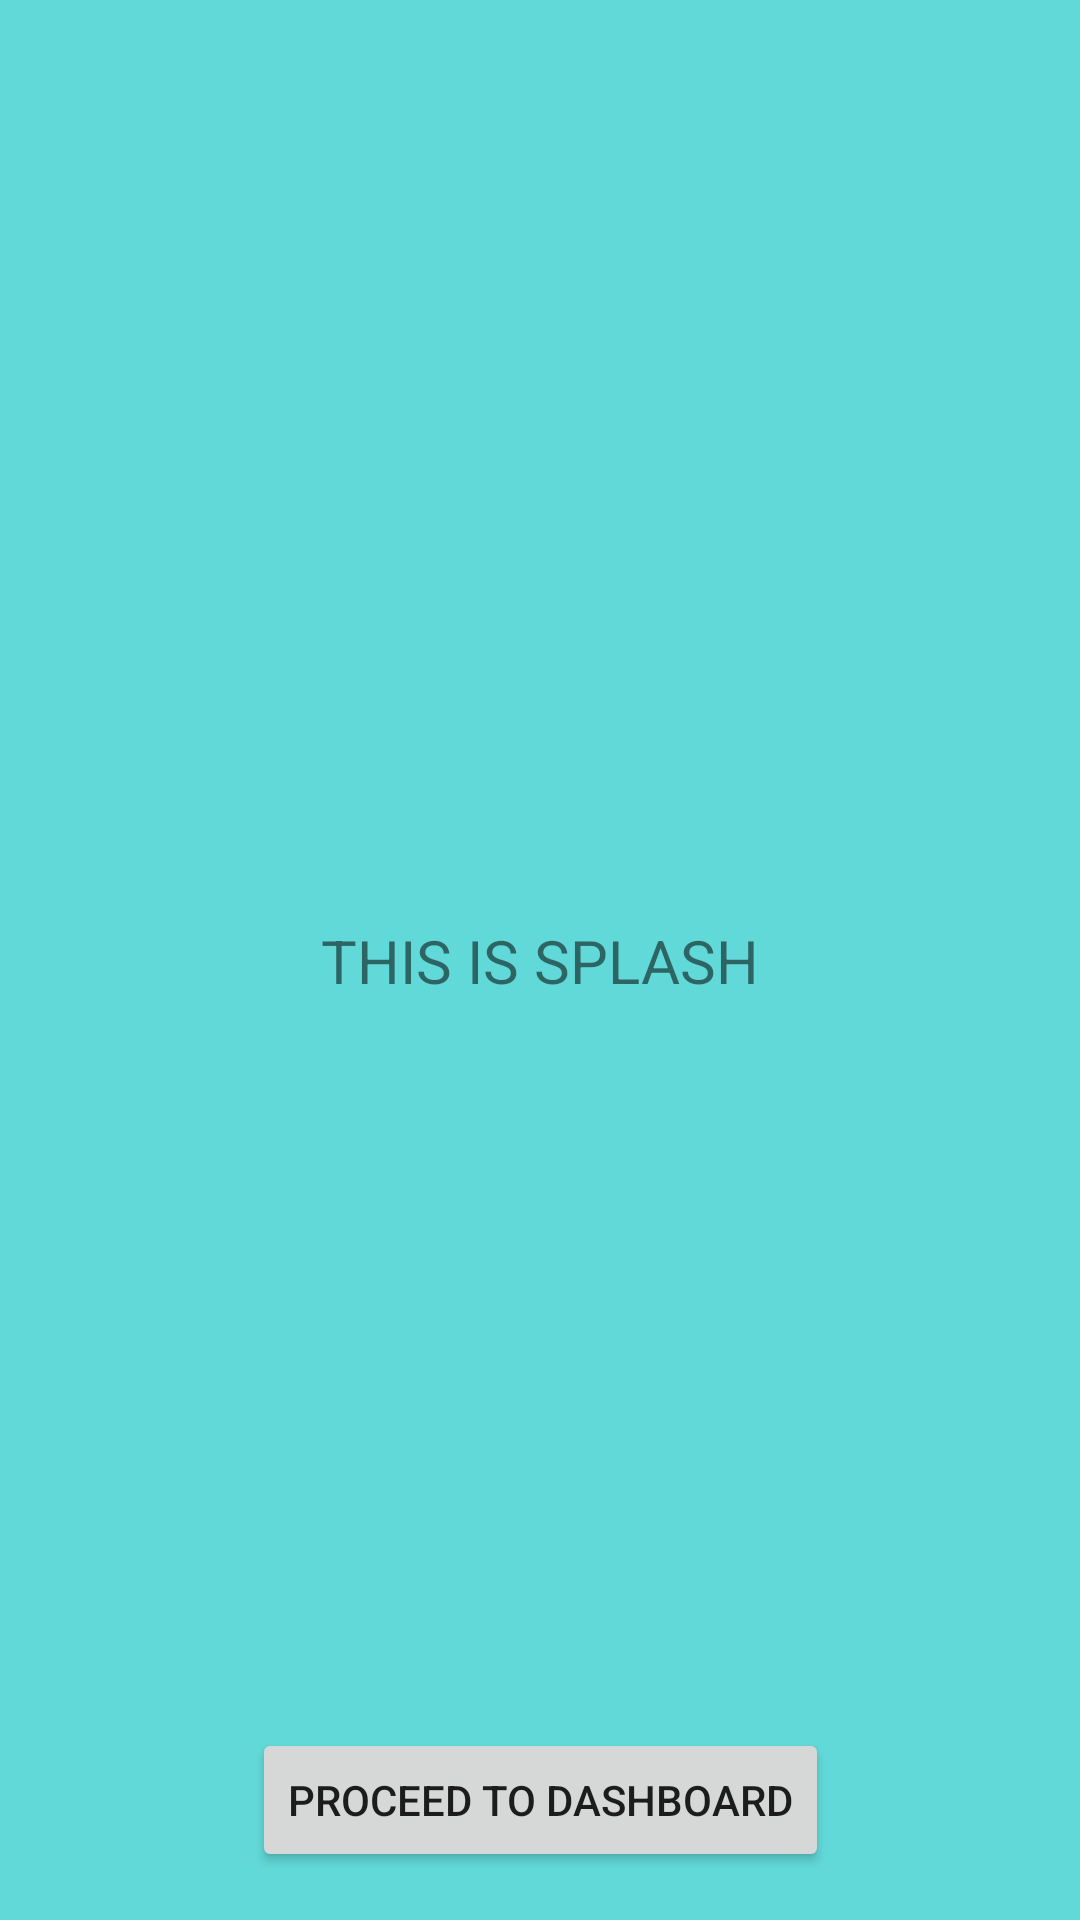

Write the Android layout XML for this screen, with the resource values it uses.
<!-- AndroidManifest.xml: application theme AppTheme -->
<!-- res/layout/fragment_splash.xml -->
<?xml version="1.0" encoding="utf-8"?>
<layout xmlns:android="http://schemas.android.com/apk/res/android"
    xmlns:app="http://schemas.android.com/apk/res-auto">

    <androidx.constraintlayout.widget.ConstraintLayout
        android:layout_width="match_parent"
        android:layout_height="match_parent">

        <androidx.appcompat.widget.AppCompatButton
            android:id="@+id/button_navigate"
            android:layout_width="wrap_content"
            android:layout_height="wrap_content"
            android:layout_marginBottom="@dimen/margin_medium"
            android:text="PROCEED TO DASHBOARD"
            app:layout_constraintBottom_toBottomOf="parent"
            app:layout_constraintEnd_toEndOf="parent"
            app:layout_constraintStart_toStartOf="parent" />

        <androidx.appcompat.widget.AppCompatTextView
            android:id="@+id/text_info"
            android:layout_width="wrap_content"
            android:layout_height="wrap_content"
            android:text="THIS IS SPLASH"
            android:textSize="@dimen/text_large"
            app:layout_constraintBottom_toBottomOf="parent"
            app:layout_constraintEnd_toEndOf="parent"
            app:layout_constraintStart_toStartOf="parent"
            app:layout_constraintTop_toTopOf="parent" />
    </androidx.constraintlayout.widget.ConstraintLayout>
</layout>
<!-- resources referenced by this layout -->
<resources>
  <dimen name="margin_medium">16dp</dimen>
  <dimen name="text_large">20sp</dimen>
  <style name="AppTheme" parent="Theme.MaterialComponents.Light.NoActionBar">
          <item name="colorPrimary">@color/colorPrimary</item>
          <item name="colorPrimaryDark">@color/colorPrimaryDark</item>
          <item name="colorAccent">@color/colorAccent</item>
          <item name="android:statusBarColor">@color/colorPrimary</item>
          <item name="android:background">@color/colorPrimary</item>
          <item name="cardBackgroundColor">@color/white</item>
          <item name="cardViewStyle">@style/CardView.Rounded.Light</item>
      </style>
  <color name="colorPrimary">#62D9D9</color>
  <color name="colorPrimaryDark">#272F59</color>
  <color name="colorAccent">#C14870</color>
  <color name="white">#FFFFFF</color>
  <style name="CardView.Rounded.Light" parent="CardView.Rounded">
          <item name="cardBackgroundColor">@color/white</item>
          <item name="cardShadowColor">@color/lightBlue</item>
      </style>
  <style name="CardView.Rounded" parent="CardView">
          <item name="cardCornerRadius">@dimen/cardview_radius</item>
          <item name="layout_constraintStart_toStartOf">parent</item>
          <item name="layout_constraintEnd_toEndOf">parent</item>
          <item name="useCompatPadding">true</item>
      </style>
  <color name="lightBlue">#A7B6E5</color>
  <dimen name="cardview_radius">24dp</dimen>
</resources>
